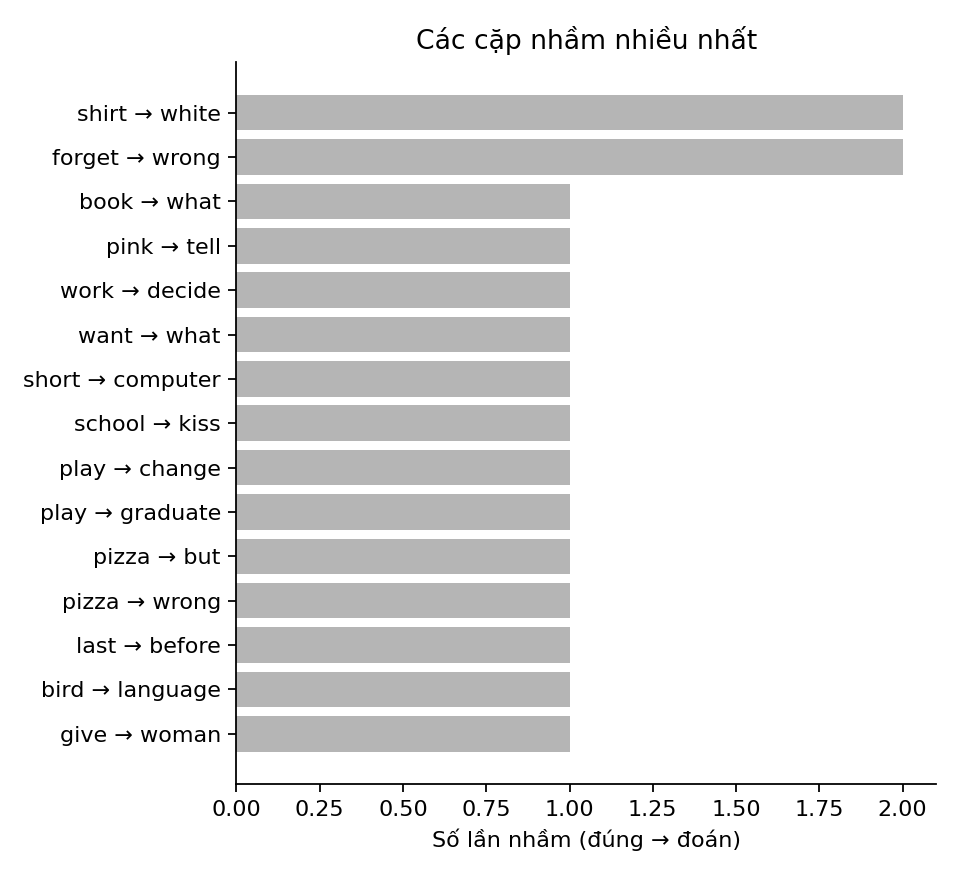

The data file committed next to this chart (first rows):
true, pred, count
shirt, white, 2
forget, wrong, 2
book, what, 1
pink, tell, 1
work, decide, 1
want, what, 1
short, computer, 1
school, kiss, 1
play, change, 1
play, graduate, 1
pizza, but, 1
pizza, wrong, 1
last, before, 1
bird, language, 1
give, woman, 1
